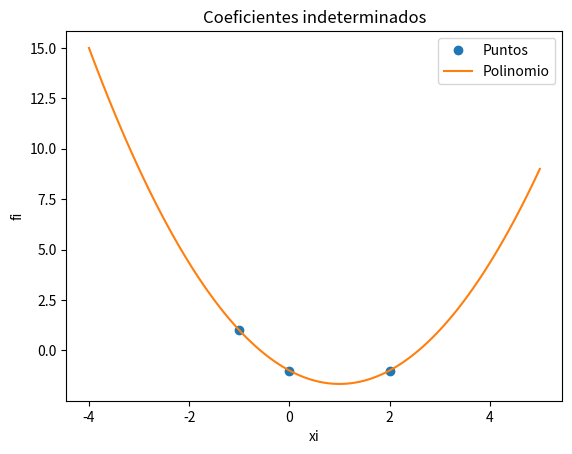

Source code (Python):
import numpy as np
import sympy as sp
import matplotlib.pyplot as plt


def Matrixmonde(n,puntos):
    A=np.zeros((n, n))
    for i in range(n):
        lista=list()
        for j in range(n):
            lista.append(puntos[j][0]**i)
        A[:, i] = np.transpose(np.array(lista))
    return A


def CoeficientesIndeterminados(A,n,puntos):
    lista=list()
    for j in range(n):
        lista.append(puntos[j][1])
    b=np.transpose(np.array(lista))
    c=np.dot(np.linalg.inv(A),b)
    return c


puntos=np.array([[-1,1],[2,-1],[0,-1]])
n=len(puntos)
A=Matrixmonde(n,puntos)
inv=np.linalg.inv(A)
coeficientes=CoeficientesIndeterminados(A,n,puntos)
print(coeficientes)
x=sp.symbols("x")
m=sp.Lambda(x,sum(coeficientes[k]*x**(k) for k in range(n)))
print(m)
muestras = 101
xi=puntos[:,0]
fi=puntos[:,1]
a = np.min(xi)-3
b = np.max(xi)+3
pxi = np.linspace(a,b,muestras)
pfi=[]
for i in range(muestras):
    pfi.append(m(pxi[i]))
plt.plot(xi,fi,'o', label = 'Puntos')
plt.plot(pxi,pfi, label = 'Polinomio')
plt.legend()
plt.xlabel('xi')
plt.ylabel('fi')
plt.title('Coeficientes indeterminados')
plt.show()
